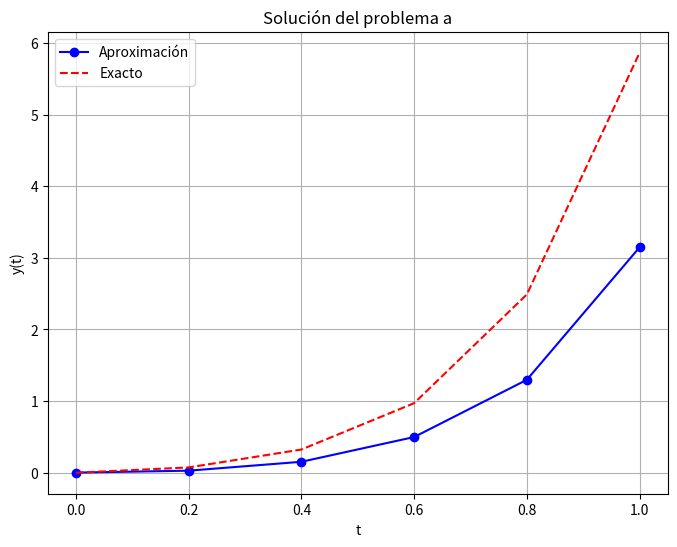
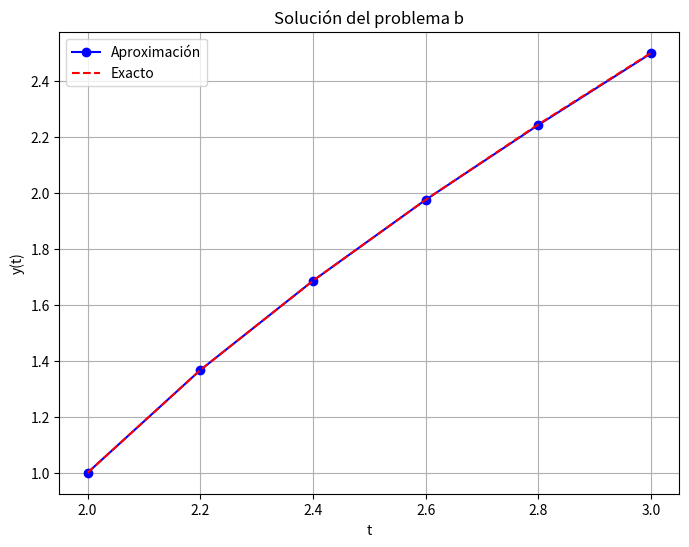
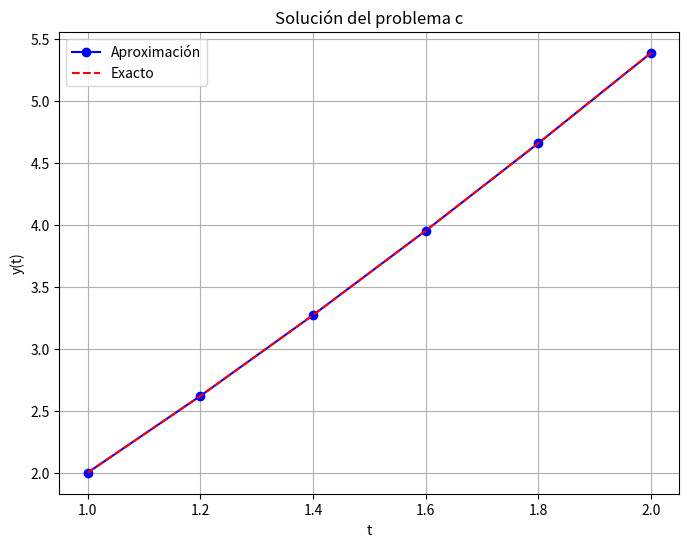
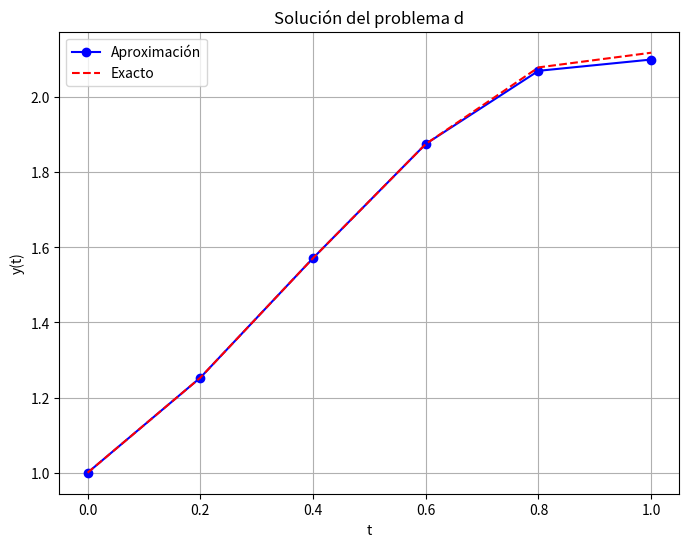

Write Python code to recreate these figures, in order.
import numpy as np
import matplotlib.pyplot as plt


class AdamsBashforthSolver:
    def __init__(self, f, y0, t0, tf, h, exact_solution=None, problem_name=""):
        self.f = f
        self.y0 = y0
        self.t0 = t0
        self.tf = tf
        self.h = h
        self.exact_solution = exact_solution
        self.problem_name = problem_name
        self.t_values = np.arange(t0, tf + h / 2, h)
        self.n = len(self.t_values)

    def rk4_start(self):
        y = np.zeros(self.n)
        y[0] = self.y0
        for i in range(min(3, self.n - 1)):
            t = self.t_values[i]
            k1 = self.h * self.f(t, y[i])
            k2 = self.h * self.f(t + self.h / 2, y[i] + k1 / 2)
            k3 = self.h * self.f(t + self.h / 2, y[i] + k2 / 2)
            k4 = self.h * self.f(t + self.h, y[i] + k3)
            y[i + 1] = y[i] + (k1 + 2 * k2 + 2 * k3 + k4) / 6
        return y

    def solve(self):
        y = self.rk4_start()
        if self.n >= 4:
            for i in range(3, self.n - 1):
                t = self.t_values[i]
                f0 = self.f(t, y[i])
                f1 = self.f(t - self.h, y[i - 1])
                f2 = self.f(t - 2 * self.h, y[i - 2])
                f3 = self.f(t - 3 * self.h, y[i - 3])
                y[i + 1] = y[i] + self.h * (55 * f0 - 59 * f1 + 37 * f2 - 9 * f3) / 24
        return y

    def exact_values(self):
        if self.exact_solution is None:
            return None
        return np.array([self.exact_solution(t) for t in self.t_values])

    def get_results(self):
        y_approx = self.solve()
        y_exact = self.exact_values() if self.exact_solution else None
        errors = np.abs(y_approx - y_exact) if y_exact is not None else None
        return {
            'problem': self.problem_name,
            't_values': self.t_values,
            'approx': y_approx,
            'exact': y_exact,
            'errors': errors
        }


def print_result(res):
    print(f"\n>>> PROBLEMA {res['problem'].upper()} <<<")
    print(f"{'t':<8}{'Aproximación':<20}{'Exacto':<20}{'Error absoluto':<20}")
    print("-" * 68)
    for i in range(len(res['t_values'])):
        t = res['t_values'][i]
        approx = res['approx'][i]
        exact = res['exact'][i] if res['exact'] is not None else np.nan
        error = res['errors'][i] if res['errors'] is not None else np.nan
        print(f"{t:<8.2f}{approx:<20.8f}{exact:<20.8f}{error:<20.8f}")


def plot_result(res):
    plt.figure(figsize=(8, 6))
    plt.plot(res['t_values'], res['approx'], 'bo-', label='Aproximación')
    if res['exact'] is not None:
        plt.plot(res['t_values'], res['exact'], 'r--', label='Exacto')
    plt.title(f'Solución del problema {res["problem"]}')
    plt.xlabel('t')
    plt.ylabel('y(t)')
    plt.grid(True)
    plt.legend()
    plt.show()


def solve_all_problems():
    f_a = lambda t, y: t * np.exp(3 * t) - 2 * y
    exact_a = lambda t: (1 / 3) * t * np.exp(3 * t) - (1 / 24) * np.exp(3 * t) + (1 / 25) * np.exp(-2 * t)
    solver_a = AdamsBashforthSolver(f_a, y0=0, t0=0, tf=1, h=0.2,
                                    exact_solution=exact_a, problem_name="a")

    f_b = lambda t, y: 1 + (t - y) ** 2
    exact_b = lambda t: t + 1 / (1 - t)
    solver_b = AdamsBashforthSolver(f_b, y0=1, t0=2, tf=3, h=0.2,
                                    exact_solution=exact_b, problem_name="b")

    f_c = lambda t, y: 1 + y / t
    exact_c = lambda t: t * np.log(t) + 2 * t
    solver_c = AdamsBashforthSolver(f_c, y0=2, t0=1, tf=2, h=0.2,
                                    exact_solution=exact_c, problem_name="c")

    f_d = lambda t, y: np.cos(2 * t) + np.sin(3 * t)
    exact_d = lambda t: (1 / 2) * np.sin(2 * t) - (1 / 3) * np.cos(3 * t) + 4 / 3
    solver_d = AdamsBashforthSolver(f_d, y0=1, t0=0, tf=1, h=0.2,
                                    exact_solution=exact_d, problem_name="d")

    return [
        solver_a.get_results(),
        solver_b.get_results(),
        solver_c.get_results(),
        solver_d.get_results()
    ]


if __name__ == "__main__":
    all_results = solve_all_problems()

    for result in all_results:
        print_result(result)
        plot_result(result)
